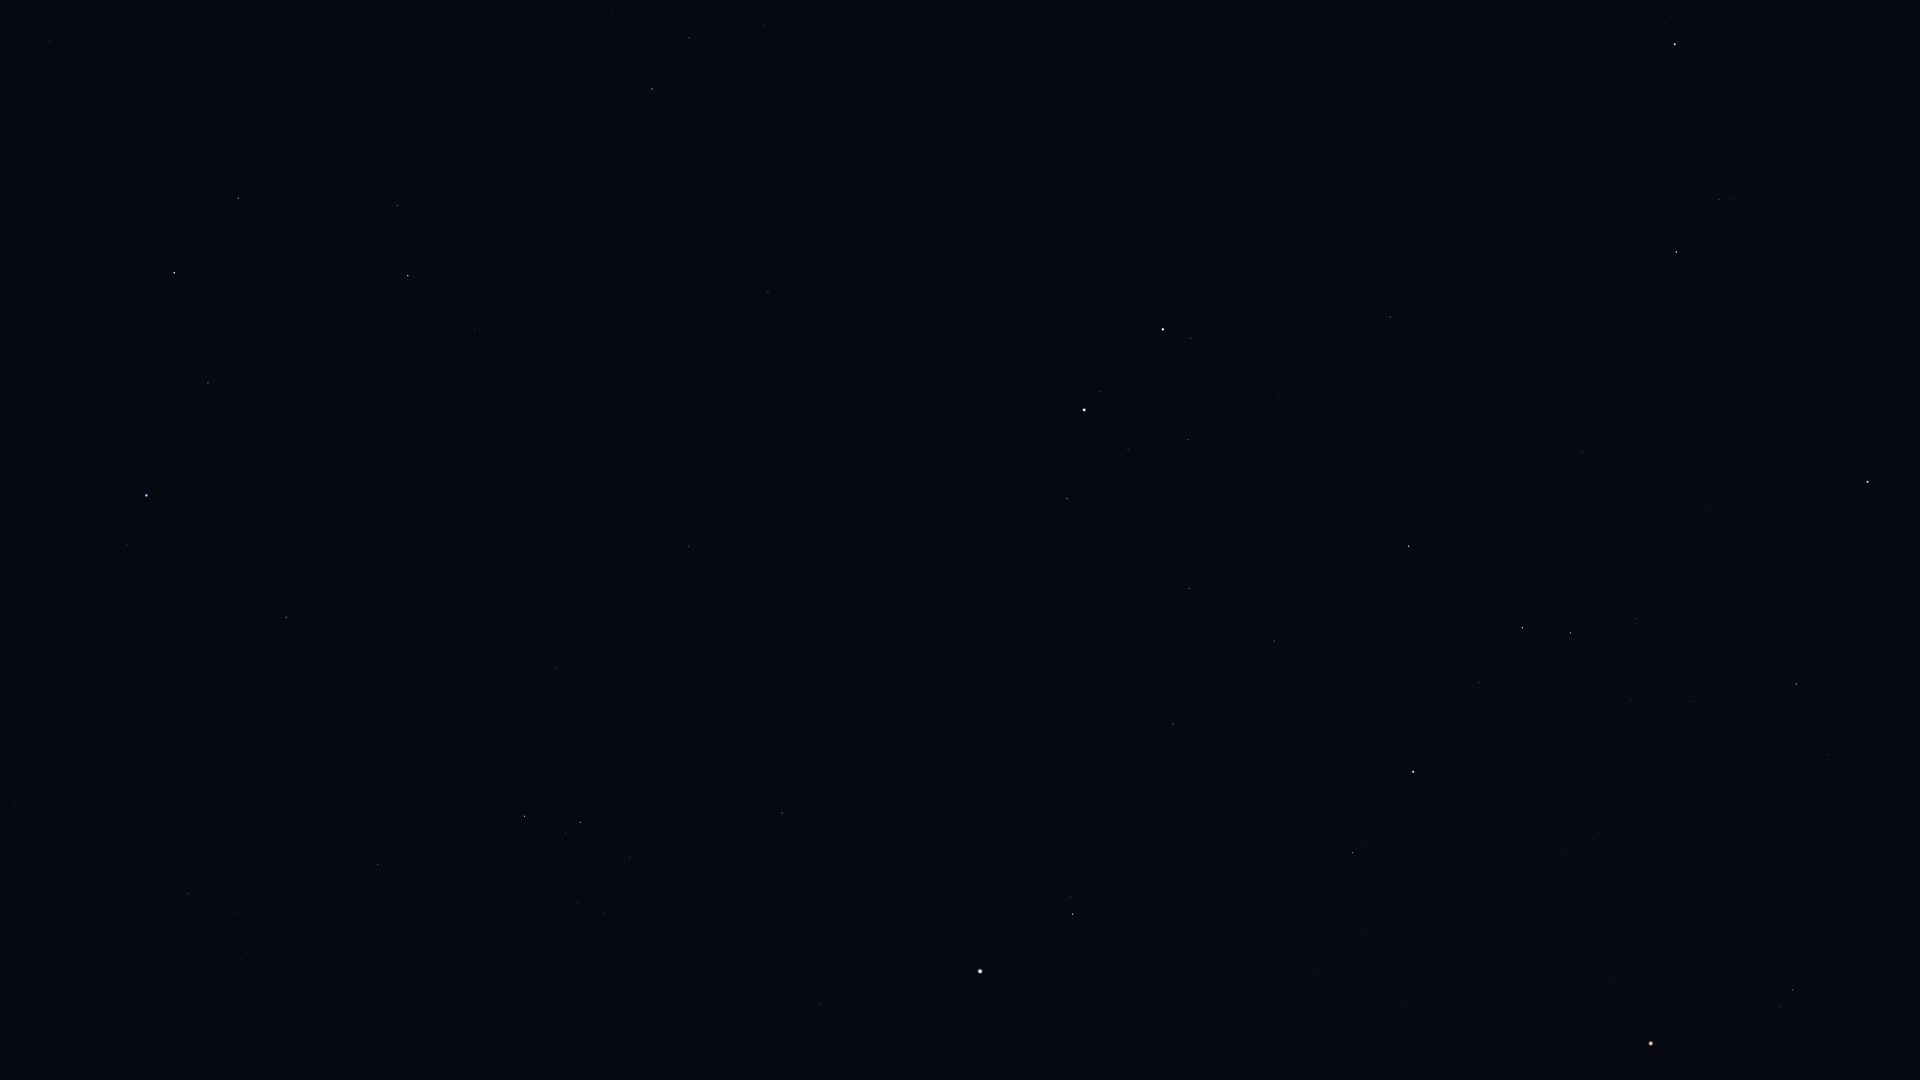

The file beside this chart, header and first rows:
Star_ID, Name, X, Y
25428, Elnath, 1868, 482
26207, Meissa, 1793, 990
26451, Tianguan, 1796, 684
27913, HIP 27913, 1691, 702
27989, Betelgeuse, 1651, 1043
28360, Menkalinan, 1675, 44
28380, Mahasim, 1676, 252
28614, HIP 28614, 1611, 978
28716, HIP 28716, 1631, 701
28734, HIP 28734, 1637, 619
29038, HIP 29038, 1594, 839
29426, HIP 29426, 1565, 850
29434, HIP 29434, 1570, 800
29655, HIP 29655, 1571, 633
30343, HIP 30343, 1522, 628
30665, HIP 30665, 1469, 866
30860, Lucilinburhuc, 1527, 201
30883, HIP 30883, 1480, 682
30905, Lusitânia, 1444, 919
31216, HIP 31216, 1405, 1008
31681, HIP 31681, 1413, 772
31978, HIP 31978, 1366, 933
32246, HIP 32246, 1409, 546
32362, HIP 32362, 1352, 853
32533, HIP 32533, 1317, 973
32916, Nervia, 1419, 141
33018, HIP 33018, 1390, 317
34088, HIP 34088, 1274, 641
34693, HIP 34693, 1279, 395
35350, HIP 35350, 1173, 724
35550, HIP 35550, 1189, 588
36046, HIP 36046, 1188, 440
36188, Gomeisa, 1073, 914
36850, Castor, 1163, 329
36962, HIP 36962, 1128, 449
37279, Procyon, 980, 971
37740, HIP 37740, 1067, 499
37826, Pollux, 1084, 410
40167, Tegmine, 868, 618
40526, Tarf, 782, 813
40843, HIP 40843, 894, 377
40881, Piautos, 868, 452
42402, Minchir, 605, 913
42446, Gakyid, 677, 680
42556, Meleph, 724, 522
42806, Asellus Borealis, 724, 471
42911, Asellus Australis, 688, 546
43109, Ashlesha, 580, 822
43587, Copernicus, 734, 291
43674, Stribor, 771, 178
44066, Acubens, 556, 668
44700, HIP 44700, 764, 25
44946, Nahn, 587, 403
45336, HIP 45336, 378, 865
45688, HIP 45688, 689, 38
45860, HIP 45860, 652, 89
46750, Alterf, 475, 330
46952, HIP 46952, 613, 12
47087, Illyrian, 586, 46
47431, Ukdah, 188, 894
... 7 more rows
